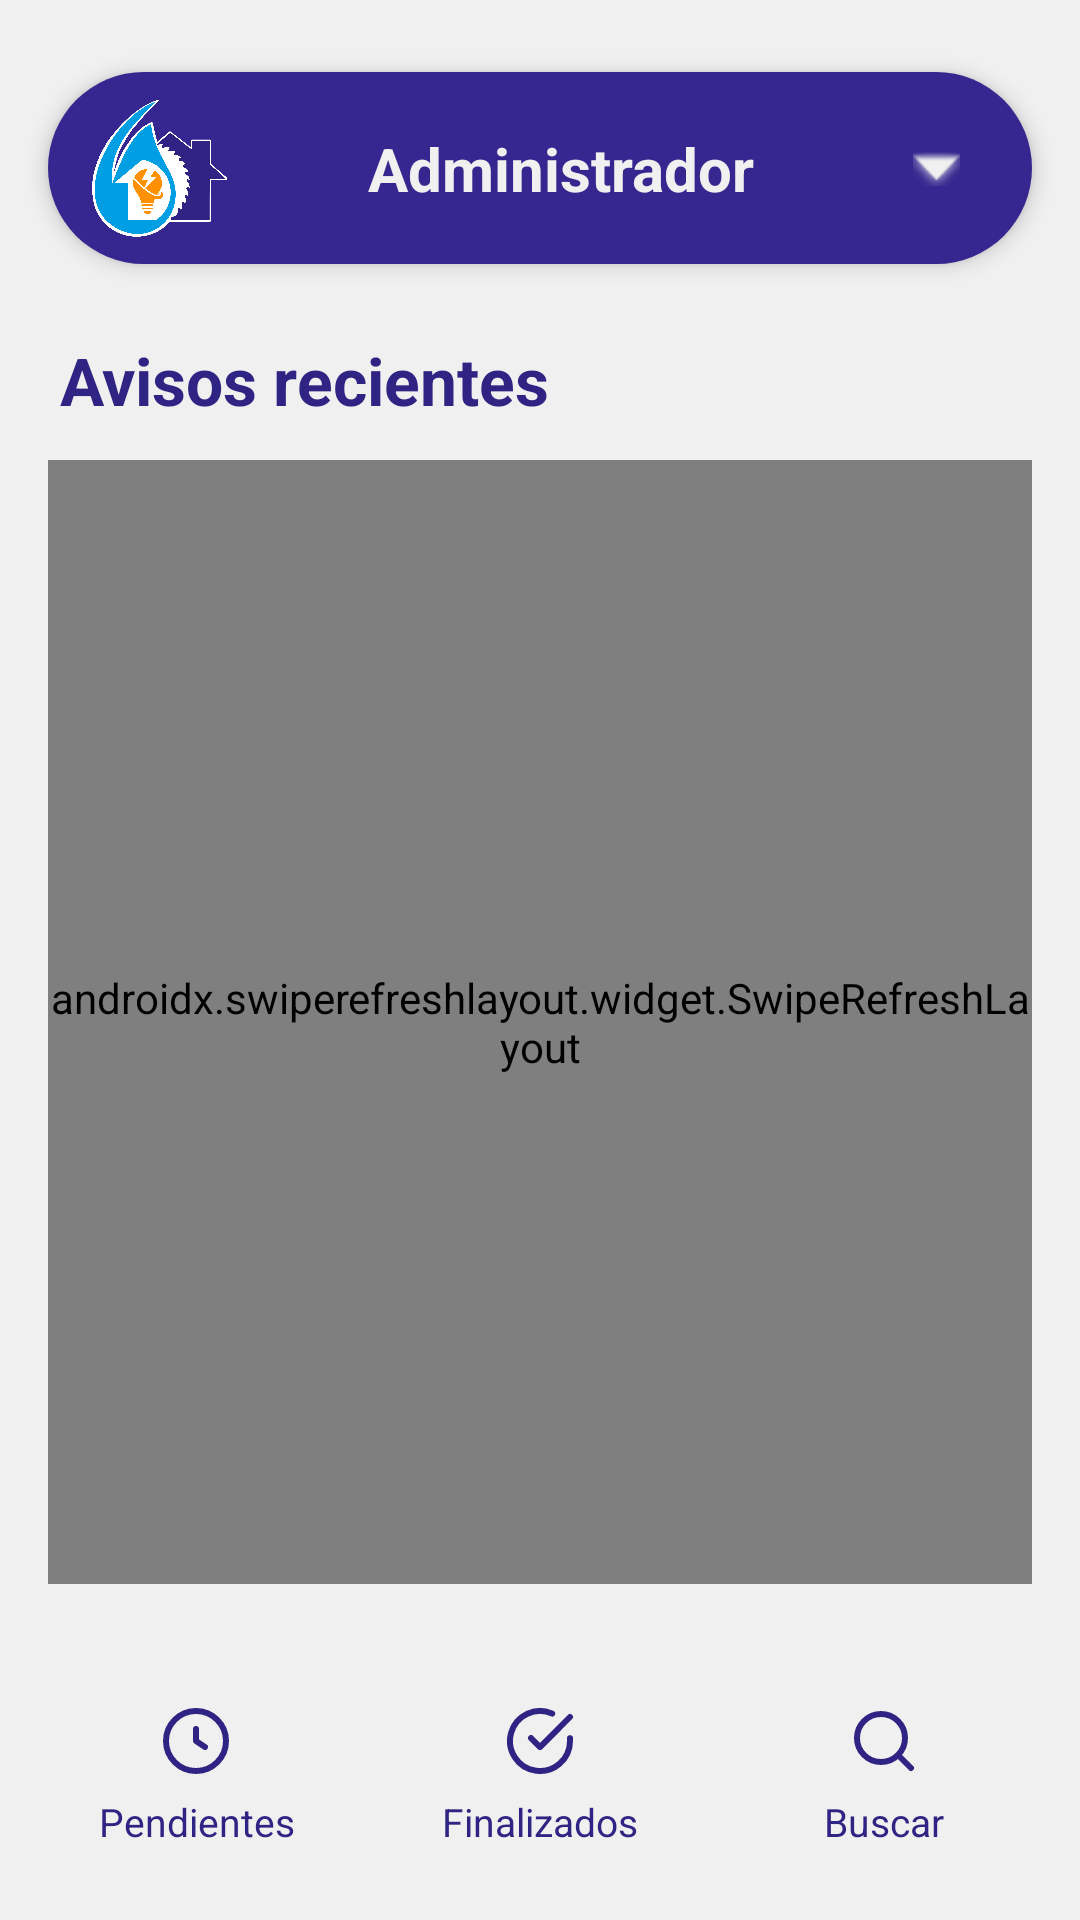

Here is an Android app screen rendered from its layout file. Give the layout XML and the strings, colors and styles it references.
<!-- AndroidManifest.xml: application theme Theme.Frontendbtz -->
<!-- res/layout/activity_admin.xml -->
<?xml version="1.0" encoding="utf-8"?>
<androidx.constraintlayout.widget.ConstraintLayout
    xmlns:android="http://schemas.android.com/apk/res/android"
    xmlns:app="http://schemas.android.com/apk/res-auto"
    xmlns:tools="http://schemas.android.com/tools"
    android:id="@+id/main"
    android:layout_width="match_parent"
    android:layout_height="match_parent"
    android:background="#F0F0F0"
    tools:context=".AdminActivity">

    
    <androidx.constraintlayout.widget.ConstraintLayout
        android:id="@+id/barraSuperiorAdministrador"
        android:layout_width="0dp"
        android:layout_height="64dp"
        android:layout_marginStart="16dp"
        android:layout_marginTop="24dp"
        android:layout_marginEnd="16dp"
        android:background="@drawable/fondo_barra_administrador"
        android:elevation="4dp"
        android:paddingStart="12dp"
        android:paddingEnd="8dp"
        app:layout_constraintEnd_toEndOf="parent"
        app:layout_constraintStart_toStartOf="parent"
        app:layout_constraintTop_toTopOf="parent">

        <ImageView
            android:id="@+id/imageViewLogoAdministrador"
            android:layout_width="50dp"
            android:layout_height="50dp"
            android:contentDescription="Logo BTZ"
            android:scaleType="fitCenter"
            android:src="@drawable/icon_btz"
            app:layout_constraintBottom_toBottomOf="parent"
            app:layout_constraintStart_toStartOf="parent"
            app:layout_constraintTop_toTopOf="parent" />

        <TextView
            android:id="@+id/textViewTituloAdministrador"
            android:layout_width="wrap_content"
            android:layout_height="wrap_content"
            android:layout_marginStart="12dp"
            android:layout_marginEnd="4dp"
            android:text="Administrador"
            android:textColor="#F0F0F0"
            android:textSize="20sp"
            android:textStyle="bold"
            android:maxLines="1"
            android:ellipsize="end"
            app:layout_constraintBottom_toBottomOf="parent"
            app:layout_constraintEnd_toStartOf="@id/buttonMenuAdministrador"
            app:layout_constraintStart_toEndOf="@id/imageViewLogoAdministrador"
            app:layout_constraintTop_toTopOf="parent"
            app:layout_constraintVertical_bias="0.5" />

        <ImageButton
            android:id="@+id/buttonMenuAdministrador"
            android:layout_width="48dp"
            android:layout_height="48dp"
            android:background="?attr/selectableItemBackgroundBorderless"
            android:contentDescription="Abrir menú del administrador"
            android:padding="10dp"
            android:src="@android:drawable/arrow_down_float"
            android:tint="#F0F0F0"
            app:layout_constraintBottom_toBottomOf="parent"
            app:layout_constraintEnd_toEndOf="parent"
            app:layout_constraintTop_toTopOf="parent" />

    </androidx.constraintlayout.widget.ConstraintLayout>

    
    <TextView
        android:id="@+id/textViewTituloAvisosRecientes"
        android:layout_width="0dp"
        android:layout_height="wrap_content"
        android:layout_marginStart="20dp"
        android:layout_marginTop="24dp"
        android:layout_marginEnd="16dp"
        android:text="Avisos recientes"
        android:textColor="#2F2483"
        android:textSize="22sp"
        android:textStyle="bold"
        app:layout_constraintEnd_toEndOf="parent"
        app:layout_constraintStart_toStartOf="parent"
        app:layout_constraintTop_toBottomOf="@id/barraSuperiorAdministrador" />

    
    <androidx.swiperefreshlayout.widget.SwipeRefreshLayout
        android:id="@+id/swipeRefreshAvisosAdministrador"
        android:layout_width="0dp"
        android:layout_height="0dp"
        android:layout_marginStart="16dp"
        android:layout_marginTop="12dp"
        android:layout_marginEnd="16dp"
        android:layout_marginBottom="12dp"
        app:layout_constraintBottom_toTopOf="@id/barraInferiorAdministrador"
        app:layout_constraintEnd_toEndOf="parent"
        app:layout_constraintStart_toStartOf="parent"
        app:layout_constraintTop_toBottomOf="@id/textViewTituloAvisosRecientes">

        <androidx.recyclerview.widget.RecyclerView
            android:id="@+id/recyclerViewAvisosAdministrador"
            android:layout_width="match_parent"
            android:layout_height="match_parent"
            android:clipToPadding="false"
            android:paddingBottom="8dp" />

    </androidx.swiperefreshlayout.widget.SwipeRefreshLayout>

    <ProgressBar
        android:id="@+id/progressBarCargaAvisosAdministrador"
        android:layout_width="wrap_content"
        android:layout_height="wrap_content"
        android:visibility="gone"
        app:layout_constraintBottom_toBottomOf="@id/swipeRefreshAvisosAdministrador"
        app:layout_constraintEnd_toEndOf="@id/swipeRefreshAvisosAdministrador"
        app:layout_constraintStart_toStartOf="@id/swipeRefreshAvisosAdministrador"
        app:layout_constraintTop_toTopOf="@id/swipeRefreshAvisosAdministrador" />

    
    <FrameLayout
        android:id="@+id/barraInferiorAdministrador"
        android:layout_width="0dp"
        android:layout_height="96dp"
        android:layout_marginStart="8dp"
        android:layout_marginEnd="8dp"
        android:layout_marginBottom="4dp"
        android:layout_marginTop="0dp"
        android:background="@android:color/transparent"
        android:elevation="0dp"
        app:layout_constraintBottom_toBottomOf="parent"
        app:layout_constraintEnd_toEndOf="parent"
        app:layout_constraintStart_toStartOf="parent">

        
        <View
            android:id="@+id/indicadorNavegacionAdministrador"
            android:layout_width="84dp"
            android:layout_height="84dp"
            android:layout_gravity="top|start"
            android:background="@drawable/fondo_icono_navegacion"
            android:visibility="invisible" />

        
        <LinearLayout
            android:id="@+id/contenedorOpcionesNavegacionAdministrador"
            android:layout_width="match_parent"
            android:layout_height="match_parent"
            android:orientation="horizontal"
            android:gravity="center"
            android:baselineAligned="false">

            
            <LinearLayout
                android:id="@+id/buttonAvisosPendientesAdministrador"
                android:layout_width="0dp"
                android:layout_height="match_parent"
                android:layout_weight="1"
                android:gravity="center"
                android:orientation="vertical"
                android:clickable="true"
                android:focusable="true"
                android:background="?attr/selectableItemBackground">

                <FrameLayout
                    android:id="@+id/contenedorIconoPendientesAdministrador"
                    android:layout_width="40dp"
                    android:layout_height="40dp">

                    <ImageView
                        android:id="@+id/iconoPendientesAdministrador"
                        android:layout_width="24dp"
                        android:layout_height="24dp"
                        android:layout_gravity="center"
                        android:src="@drawable/ic_nav_pendientes"
                        android:contentDescription="@null"
                        app:tint="#2F2483" />

                </FrameLayout>

                <TextView
                    android:id="@+id/textoPendientesAdministrador"
                    android:layout_width="wrap_content"
                    android:layout_height="wrap_content"
                    android:text="Pendientes"
                    android:textSize="13sp"
                    android:textColor="#2F2483"
                    android:gravity="center"
                    android:maxLines="1"
                    android:includeFontPadding="false" />

            </LinearLayout>

            
            <LinearLayout
                android:id="@+id/buttonAvisosFinalizadosAdministrador"
                android:layout_width="0dp"
                android:layout_height="match_parent"
                android:layout_weight="1"
                android:gravity="center"
                android:orientation="vertical"
                android:clickable="true"
                android:focusable="true"
                android:background="?attr/selectableItemBackground">

                <FrameLayout
                    android:id="@+id/contenedorIconoFinalizadosAdministrador"
                    android:layout_width="40dp"
                    android:layout_height="40dp">

                    <ImageView
                        android:id="@+id/iconoFinalizadosAdministrador"
                        android:layout_width="24dp"
                        android:layout_height="24dp"
                        android:layout_gravity="center"
                        android:src="@drawable/ic_nav_finalizados"
                        android:contentDescription="@null"
                        app:tint="#2F2483" />

                </FrameLayout>

                <TextView
                    android:id="@+id/textoFinalizadosAdministrador"
                    android:layout_width="wrap_content"
                    android:layout_height="wrap_content"
                    android:text="Finalizados"
                    android:textSize="13sp"
                    android:textColor="#2F2483"
                    android:gravity="center"
                    android:maxLines="1"
                    android:includeFontPadding="false" />

            </LinearLayout>

            
            <LinearLayout
                android:id="@+id/buttonBuscarAvisosAdministrador"
                android:layout_width="0dp"
                android:layout_height="match_parent"
                android:layout_weight="1"
                android:gravity="center"
                android:orientation="vertical"
                android:clickable="true"
                android:focusable="true"
                android:background="?attr/selectableItemBackground">

                <FrameLayout
                    android:id="@+id/contenedorIconoBuscarAdministrador"
                    android:layout_width="40dp"
                    android:layout_height="40dp">

                    <ImageView
                        android:id="@+id/iconoBuscarAdministrador"
                        android:layout_width="24dp"
                        android:layout_height="24dp"
                        android:layout_gravity="center"
                        android:src="@drawable/ic_nav_buscar"
                        android:contentDescription="@null"
                        app:tint="#2F2483" />

                </FrameLayout>

                <TextView
                    android:id="@+id/textoBuscarAdministrador"
                    android:layout_width="wrap_content"
                    android:layout_height="wrap_content"
                    android:text="Buscar"
                    android:textSize="13sp"
                    android:textColor="#2F2483"
                    android:gravity="center"
                    android:maxLines="1"
                    android:includeFontPadding="false" />

            </LinearLayout>

        </LinearLayout>

    </FrameLayout>

</androidx.constraintlayout.widget.ConstraintLayout>
<!-- resources referenced by this layout -->
<resources>
  <!-- drawable fondo_barra_administrador (drawable) -->
  <?xml version="1.0" encoding="utf-8"?>
  <shape xmlns:android="http://schemas.android.com/apk/res/android"
      android:shape="rectangle">
  
      <solid android:color="#35278F" />
  
      <corners android:radius="40dp" />
  
  </shape>
  <!-- drawable fondo_icono_navegacion (drawable) -->
  <?xml version="1.0" encoding="utf-8"?>
  <shape xmlns:android="http://schemas.android.com/apk/res/android"
      android:shape="oval">
  
      <solid android:color="#2F2483" />
  
  </shape>
  <!-- drawable ic_nav_buscar (drawable) -->
  <vector xmlns:android="http://schemas.android.com/apk/res/android"
      android:width="24dp"
      android:height="24dp"
      android:viewportWidth="24"
      android:viewportHeight="24">
      <path
          android:fillColor="#00000000"
          android:strokeColor="#FF000000"
          android:strokeWidth="2"
          android:strokeLineCap="round"
          android:strokeLineJoin="round"
          android:pathData="M11,11m-8,0a8,8 0,1 0,16 0a8,8 0,1 0,-16 0 M21,21l-4.35,-4.35" />
  </vector>
  <!-- drawable ic_nav_finalizados (drawable) -->
  <vector xmlns:android="http://schemas.android.com/apk/res/android"
      android:width="24dp"
      android:height="24dp"
      android:viewportWidth="24"
      android:viewportHeight="24">
      <path
          android:fillColor="#00000000"
          android:strokeColor="#FF000000"
          android:strokeWidth="2"
          android:strokeLineCap="round"
          android:strokeLineJoin="round"
          android:pathData="M22,11.08v0.92a10,10 0,1 1,-5.93 -9.14 M22,4L12,14.01l-3,-3" />
  </vector>
  <!-- drawable ic_nav_pendientes (drawable) -->
  <vector xmlns:android="http://schemas.android.com/apk/res/android"
      android:width="24dp"
      android:height="24dp"
      android:viewportWidth="24"
      android:viewportHeight="24">
      <path
          android:fillColor="#00000000"
          android:strokeColor="#FF000000"
          android:strokeWidth="2"
          android:strokeLineCap="round"
          android:strokeLineJoin="round"
          android:pathData="M12,8v4l3,2 M12,22a10,10 0,1 0,0 -20a10,10 0,0 0,0 20z" />
  </vector>
  <!-- drawable icon_btz: png bitmap (drawable, 159367 bytes) -->
  <style name="Theme.Frontendbtz" parent="Theme.MaterialComponents.DayNight.NoActionBar">
          
          <item name="colorPrimary">@color/purple_500</item>
          <item name="colorPrimaryVariant">@color/purple_700</item>
          <item name="colorOnPrimary">@color/white</item>
          
          <item name="colorSecondary">@color/teal_200</item>
          <item name="colorSecondaryVariant">@color/teal_700</item>
          <item name="colorOnSecondary">@color/black</item>
          
          <item name="android:statusBarColor">?attr/colorPrimaryVariant</item>
          
      </style>
  <!-- not gathered from this repository: default colours our renderer supplied (Android Studio template values) -->
  <color name="purple_500">#FF6200EE</color>
  <color name="purple_700">#FF3700B3</color>
  <color name="teal_200">#FF03DAC5</color>
  <color name="teal_700">#FF018786</color>
  <color name="black">#FF000000</color>
  <color name="white">#FFFFFFFF</color>
</resources>
